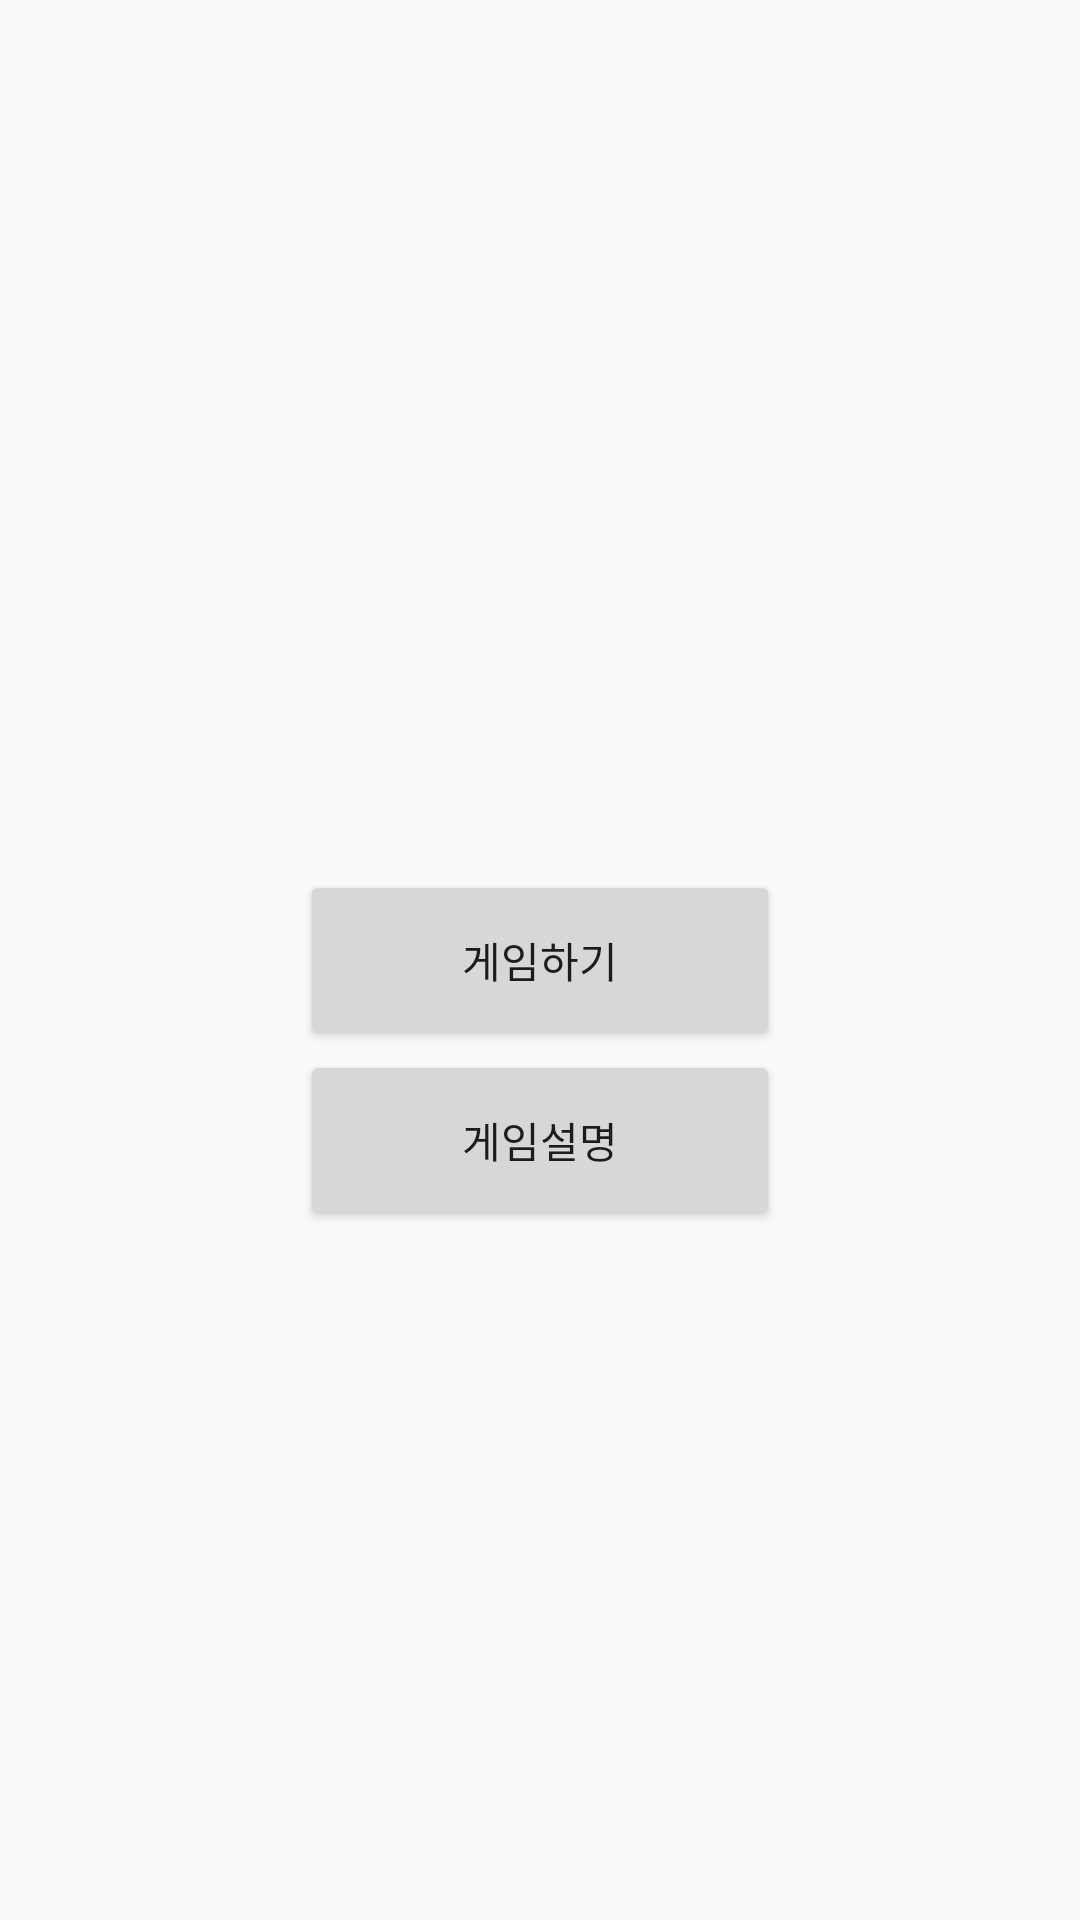

Layout XML and referenced resources for this Android screen:
<!-- AndroidManifest.xml: application theme AppTheme -->
<!-- res/layout/activity_main.xml -->
<?xml version="1.0" encoding="utf-8"?>
<RelativeLayout xmlns:android="http://schemas.android.com/apk/res/android"
    xmlns:app="http://schemas.android.com/apk/res-auto"
    xmlns:tools="http://schemas.android.com/tools"
    android:layout_width="match_parent"
    android:layout_height="match_parent"
    tools:context=".MainActivity"
    android:background="@drawable/start">

    <TextView
        android:id="@+id/textView"
        android:layout_width="wrap_content"
        android:layout_height="wrap_content"
        android:layout_alignParentTop="true"
        android:layout_centerHorizontal="true"
        android:layout_marginTop="52dp"
        android:textSize="35dp" />

    <Button
        android:id="@+id/button"
        android:layout_width="160dp"
        android:layout_height="60dp"
        android:layout_centerInParent="true"
        android:onClick="buttonClick1"
        android:text="게임하기" />

    <Button
        android:id="@+id/button2"
        android:layout_width="160dp"
        android:layout_height="60dp"
        android:layout_below="@+id/button"
        android:layout_centerHorizontal="true"
        android:onClick="buttonClick2"
        android:text="게임설명" />

</RelativeLayout>
<!-- resources referenced by this layout -->
<resources>
  <style name="AppTheme" parent="Theme.AppCompat.Light.DarkActionBar">
          
          <item name="colorPrimary">#8c5318</item>
          <item name="colorPrimaryDark">#8c5318</item>
          <item name="colorAccent">#703a02</item>
      </style>
</resources>
